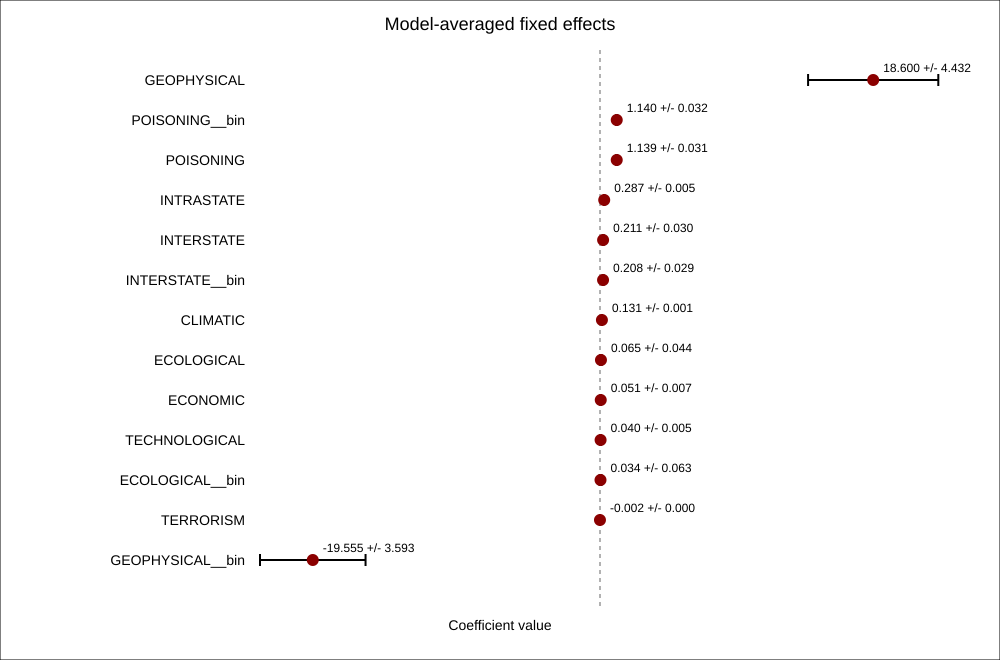

Data behind this chart, as committed beside it:
term, weight_sum, weighted_estimate, weighted_sd, weighted_std_error
GEOPHYSICAL, 0.7301, 18.6, 4.432, 3814
POISONING__bin, 0.002358, 1.14, 0.03244, 1.27
POISONING, 0.004724, 1.139, 0.03076, 1.27
INTRASTATE, 0.02944, 0.2866, 0.005196, 0.1461
INTERSTATE, 0.01685, 0.2112, 0.02999, 0.5981
INTERSTATE__bin, 0.009329, 0.2078, 0.02907, 0.5981
CLIMATIC, 0.2559, 0.1305, 0.0009877, 0.06085
ECOLOGICAL, 0.1006, 0.06521, 0.04357, 0.4557
ECONOMIC, 0.05631, 0.05076, 0.006815, 0.1354
TECHNOLOGICAL, 0.002423, 0.03994, 0.005314, 0.02779
ECOLOGICAL__bin, 0.07439, 0.03389, 0.06281, 0.5314
TERRORISM, 0.0008433, -0.001916, 0.0002894, 0.001826
GEOPHYSICAL__bin, 0.7138, -19.56, 3.593, 3857
